Run: headless pygame with SDL's dummy video driver; simulated clock (each Clock.tick advances the game by its frame time, no real sleeping); random seed 0; keys injected as events and as key.get_pressed() state; no mouse input.
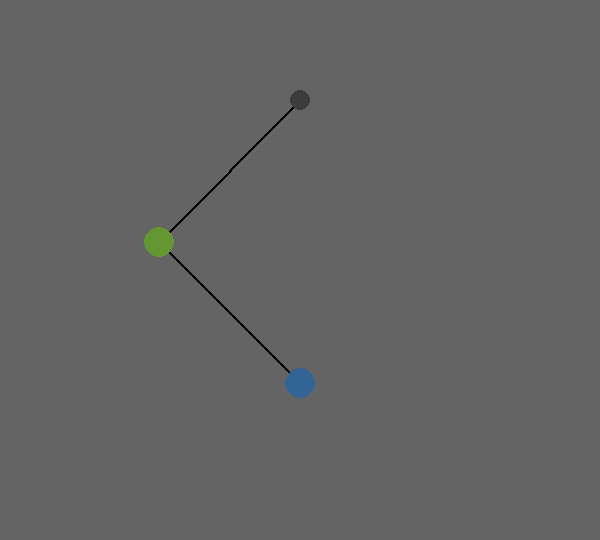
Frame 1 of 4 · flips 1–60 · no input
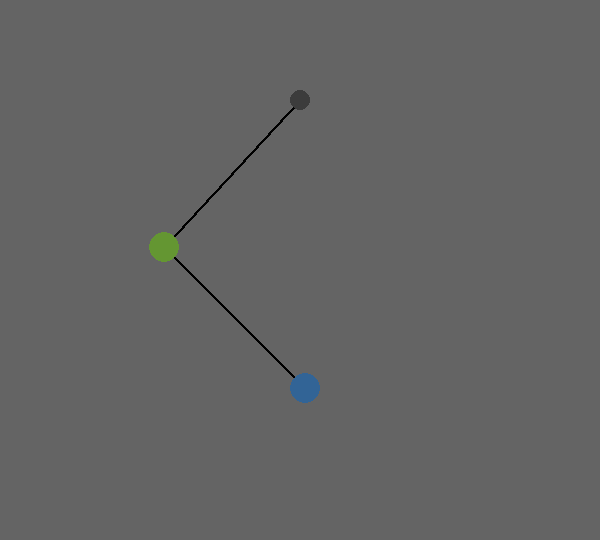
Frame 2 of 4 · flips 61–180 · tapped SPACE, RETURN · held RIGHT (→), D
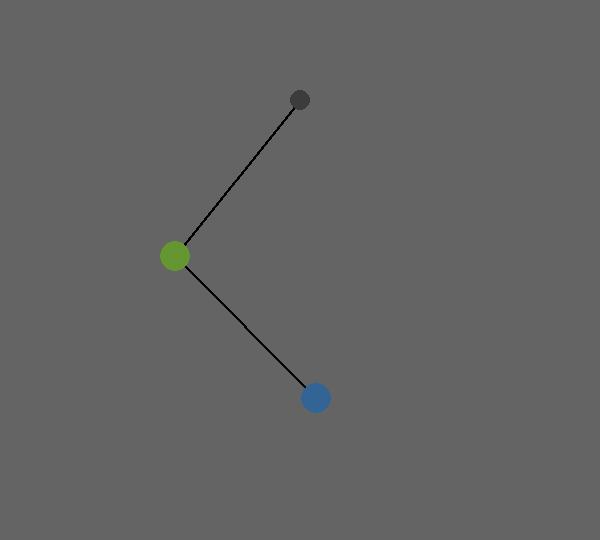
Frame 3 of 4 · flips 181–300 · held DOWN (↓), S
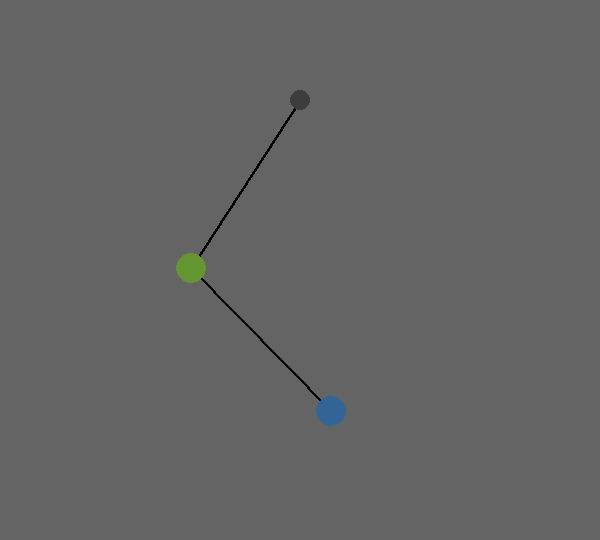
Frame 4 of 4 · flips 301–420 · held LEFT (←), A, UP (↑), W

The pygame program that drew these frames:

import pygame
import math
import sys

def run_sim():
    ''' Function to run the main simulation '''

    screen = pygame.display.set_mode((600, 540))
    pend = Pendulum(screen)

    while True:
        screen.fill((100, 100, 100))

        for event in pygame.event.get():
            if event.type == pygame.QUIT:
                sys.exit()

        pend.draw_pendulum()

        pygame.display.flip()

class Pendulum():

    def __init__(self, screen):
        self.screen = screen

        self.centerx, self.centery = 300, 100
        self.plength = 200
        
        self.ang1 = 135
        self.ang2 = 45
        
        self.g = .0002
        
        self.v1 = 0
        self.v2 = 0

    def draw_pendulum(self):
        ''' Function to draw the Pendulum '''


        theta1 = (self.ang1 * (math.pi/180))
        x1 = self.plength * math.cos(theta1)
        y1 = self.plength * math.sin(theta1)

        a1 = self.g*math.cos(theta1)
        self.v1 += a1
        self.ang1 += self.v1


        theta2 = (self.ang2 * (math.pi/180))
        x2 = self.plength * math.cos(theta2)
        y2 = self.plength * math.sin(theta2)

        a2 = self.g*math.cos(theta2)
        self.v2 += a2
        self.ang2 += self.v2 + self.v1


        # Draw the Pieces
        pygame.draw.line(self.screen, (0,0,0), (self.centerx, self.centery), (self.centerx + round(x1), self.centery + round(y1)), 3)
        
        pygame.draw.line(self.screen, (0,0,0), (self.centerx + round(x1), self.centery + round(y1)), 
                    (self.centerx + round(x1) + round(x2), self.centery + round(y1) + round(y2)), 3)
        
        pygame.draw.circle(self.screen, (60, 60, 60), (self.centerx, self.centery), 10)
        
        pygame.draw.circle(self.screen, (100, 150, 50), (self.centerx + round(x1), self.centery + round(y1)), 15)

        pygame.draw.circle(self.screen, (50, 100, 150), (self.centerx + round(x1) + round(x2), self.centery + round(y1) + round(y2)), 15)

if __name__ == "__main__":
    pygame.init()
    run_sim()
